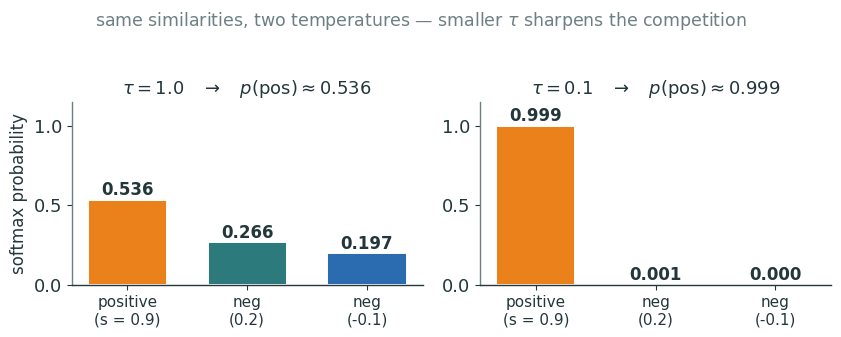
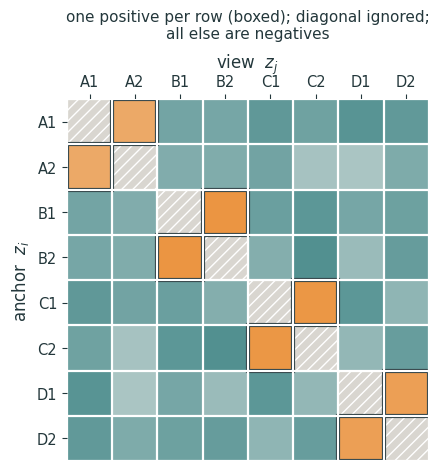
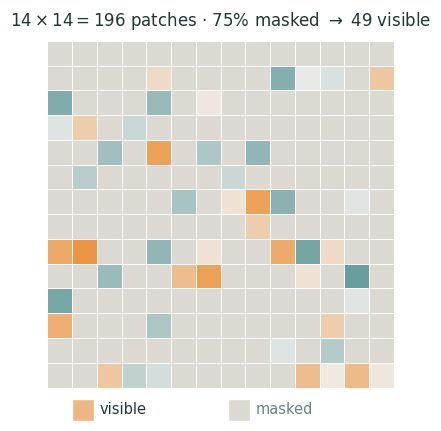

Write the Python code that produced these figures, in order.
"""Metropolis-style figures for Lecture 18 (Self-Supervised & Representation Learning).
Schematic / synthetic ONLY — NO real images. "Images" are colored patch grids.
Transparent bg, ink + orange/teal palette. Emits SVG + PNG (dpi 200 -> Typst reads the PNG twin).
Every STRUCTURAL diagram (SimCLR pipeline, contrastive batch, MAE asymmetric encoder/decoder,
BYOL teacher-student) is NATIVE fletcher in the deck. These schematic / matrix plots only:
  1. temperature_contrast — the board example: softmax over sims [0.9, 0.2, -0.1] at tau=1 vs tau=0.1
  2. sim_matrix          — a 2N x 2N contrastive similarity matrix, positive pairs highlighted
  3. mae_mask            — a 14x14 patch grid with 75% masked (muted) and 25% visible
Run from repo root:  python3 lecture18/diagrams/l18_figs.py
"""
import matplotlib as mpl, matplotlib.pyplot as plt, numpy as np
from matplotlib.colors import LinearSegmentedColormap
import os

INK='#23373B'; ACC='#EB811B'; TEAL='#2C7A7B'; GREEN='#14B03D'; MUTED='#6E7F82'; RED='#D64550'; BLUE='#2B6CB0'
mpl.rcParams.update({
  'figure.facecolor':'none','axes.facecolor':'none','savefig.facecolor':'none','savefig.transparent':True,
  'font.family':'sans-serif','font.sans-serif':['IBM Plex Sans','DejaVu Sans','Arial'],
  'text.color':INK,'axes.edgecolor':INK,'axes.labelcolor':INK,'xtick.color':INK,'ytick.color':INK,
  'axes.linewidth':1.0,'font.size':13,'axes.spines.top':False,'axes.spines.right':False,
  'lines.linewidth':2.4,'lines.solid_capstyle':'round',
})
CMAP=LinearSegmentedColormap.from_list('metro',['#2C7A7B','#EFEEEB','#EB811B'])
OUT='lecture18/figures'; os.makedirs(OUT,exist_ok=True)
def save(fig,name):
    fig.savefig(f'{OUT}/{name}.svg',bbox_inches='tight',transparent=True)
    fig.savefig(f'{OUT}/{name}.png',bbox_inches='tight',transparent=True,dpi=200)
    plt.close(fig)

def softmax(x):
    e=np.exp(x-np.max(x)); return e/e.sum()

# ── 1 — temperature is a contrast amplifier: softmax([0.9, 0.2, -0.1]) at tau=1 vs tau=0.1 ──
def f_temperature_contrast():
    sims=np.array([0.9,0.2,-0.1])
    labels=['positive\n(s = 0.9)','neg\n(0.2)','neg\n(-0.1)']
    colors=[ACC,TEAL,BLUE]
    fig,axes=plt.subplots(1,2,figsize=(8.6,3.3))
    for ax,tau in zip(axes,[1.0,0.1]):
        p=softmax(sims/tau)
        b=ax.bar(range(3),p,color=colors,edgecolor='white',linewidth=1.4,width=0.66)
        for bar,v in zip(b,p):
            ax.text(bar.get_x()+bar.get_width()/2, v+0.03, f'{v:.3f}',
                    ha='center',fontsize=12,color=INK,weight=600)
        ax.set_xticks(range(3)); ax.set_xticklabels(labels,fontsize=11)
        ax.set_ylim(0,1.15); ax.set_yticks([0,0.5,1.0])
        ax.set_title(rf'$\tau={tau}$   $\to$   $p(\mathrm{{pos}})\approx{p[0]:.3f}$',
                     fontsize=13,color=INK)
        ax.spines['left'].set_color(MUTED)
    axes[0].set_ylabel('softmax probability',fontsize=12)
    fig.suptitle(r'same similarities, two temperatures — smaller $\tau$ sharpens the competition',
                 fontsize=12.5,color=MUTED,y=1.02)
    fig.tight_layout()
    save(fig,'temperature_contrast')

# ── 2 — contrastive similarity matrix: 2N x 2N, positive pairs highlighted ──
def f_sim_matrix():
    # N=4 sources A,B,C,D -> 2N=8 views, ordered A1,A2,B1,B2,C1,C2,D1,D2.
    # positive partner of view v is its sibling: 2k <-> 2k+1.
    N=4; M=2*N; rng=np.random.default_rng(5)
    S=rng.uniform(0.05,0.35,(M,M))
    for k in range(N):                      # positive pairs get high similarity
        a,b=2*k,2*k+1
        val=rng.uniform(0.80,0.95)
        S[a,b]=val; S[b,a]=val
    S=(S+S.T)/2
    np.fill_diagonal(S,1.0)                  # self-similarity (ignored)
    labels=['A1','A2','B1','B2','C1','C2','D1','D2']
    fig,ax=plt.subplots(figsize=(5.2,4.7))
    Sm=np.ma.array(S,mask=np.eye(M,dtype=bool))   # mask diagonal so it reads as "ignored"
    im=ax.imshow(Sm,cmap=CMAP,vmin=0,vmax=1,aspect='equal')
    # grey out the ignored diagonal
    for i in range(M):
        ax.add_patch(plt.Rectangle((i-0.5,i-0.5),1,1,facecolor='#D9D6D0',edgecolor='white',
                     hatch='///',linewidth=0.8))
    # highlight the positive pairs (off-diagonal siblings)
    for k in range(N):
        a,b=2*k,2*k+1
        for (i,j) in [(a,b),(b,a)]:
            ax.add_patch(plt.Rectangle((j-0.5,i-0.5),1,1,fill=False,edgecolor=INK,linewidth=3.0))
    ax.set_xticks(range(M)); ax.set_xticklabels(labels,fontsize=10.5)
    ax.set_yticks(range(M)); ax.set_yticklabels(labels,fontsize=10.5)
    ax.xaxis.set_label_position('top'); ax.xaxis.tick_top()
    ax.set_xlabel('view  $z_j$',fontsize=12); ax.set_ylabel('anchor  $z_i$',fontsize=12)
    ax.set_xticks(np.arange(-.5,M,1),minor=True); ax.set_yticks(np.arange(-.5,M,1),minor=True)
    ax.grid(which='minor',color='white',linewidth=1.6); ax.tick_params(which='minor',length=0)
    for s in ax.spines.values(): s.set_visible(False)
    ax.set_title('one positive per row (boxed); diagonal ignored;\nall else are negatives',
                 fontsize=11,color=INK,pad=10)
    save(fig,'sim_matrix')

# ── 3 — MAE masking: 14x14 patch grid, 75% masked (muted) / 25% visible ──
def f_mae_mask():
    rng=np.random.default_rng(3)
    G=14; ntot=G*G                          # 196 patches
    nvis=ntot//4                            # 49 visible (25%)
    idx=rng.permutation(ntot)
    visible=set(idx[:nvis].tolist())
    # give visible patches a soft colored value; masked = muted grey
    fig,ax=plt.subplots(figsize=(4.6,4.6))
    for i in range(G):
        for j in range(G):
            p=i*G+j
            if p in visible:
                fc=CMAP(rng.uniform(0.15,0.9))
                ax.add_patch(plt.Rectangle((j,G-1-i),1,1,facecolor=fc,edgecolor='white',linewidth=0.7))
            else:
                ax.add_patch(plt.Rectangle((j,G-1-i),1,1,facecolor='#DCD9D3',edgecolor='white',linewidth=0.7))
    ax.set_xlim(-0.15,G+0.15); ax.set_ylim(-0.15,G+0.15); ax.set_aspect('equal'); ax.axis('off')
    ax.set_title(r'$14\times14 = 196$ patches · 75% masked $\to$ 49 visible',
                 fontsize=12,color=INK,pad=8)
    # legend chips
    ax.add_patch(plt.Rectangle((1.0,-1.35),0.9,0.9,facecolor=CMAP(0.75),edgecolor='white',clip_on=False))
    ax.text(2.1,-0.9,'visible',fontsize=10.5,color=INK,va='center')
    ax.add_patch(plt.Rectangle((7.3,-1.35),0.9,0.9,facecolor='#DCD9D3',edgecolor='white',clip_on=False))
    ax.text(8.4,-0.9,'masked',fontsize=10.5,color=MUTED,va='center')
    save(fig,'mae_mask')

for f in [f_temperature_contrast,f_sim_matrix,f_mae_mask]:
    f(); print('ok',f.__name__)
print('done ->',OUT)
